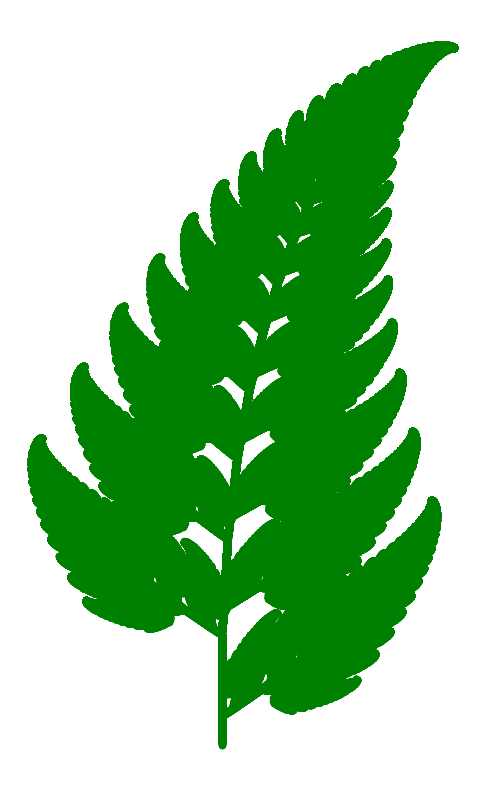

Python code for this plot:
import numpy as np
import matplotlib.pyplot as plt
from tqdm import trange

k = [
    [0, 0, 0, 0.16, 0, 0],
    [0.85, 0.04, -0.04, 0.85, 0, 1.6],
    [0.2, -0.26, 0.23, 0.22, 0, 1.6],
    [-0.15, 0.28, 0.26, 0.24, 0, 0.44],
]


def f(x, y, a, b, c, d, e, f):
    return np.dot(np.array([[a, b], [c, d]]), np.array([x, y])) + np.array([e, f])


n = 2_000_000
x, y = 0, 0
xs = np.empty(n, dtype=np.float32)
ys = np.empty(n, dtype=np.float32)

for i in trange(n):
    p = np.random.random()

    if p < 0.01:
        x, y = f(x, y, *k[0])
    elif p < 0.86:
        x, y = f(x, y, *k[1])
    elif p < 0.93:
        x, y = f(x, y, *k[2])
    else:
        x, y = f(x, y, *k[3])

    xs[i] = x
    ys[i] = y


plt.figure(figsize=(6, 10))
plt.scatter(xs, ys, s=20, color="green")
plt.axis("off")
plt.show()
